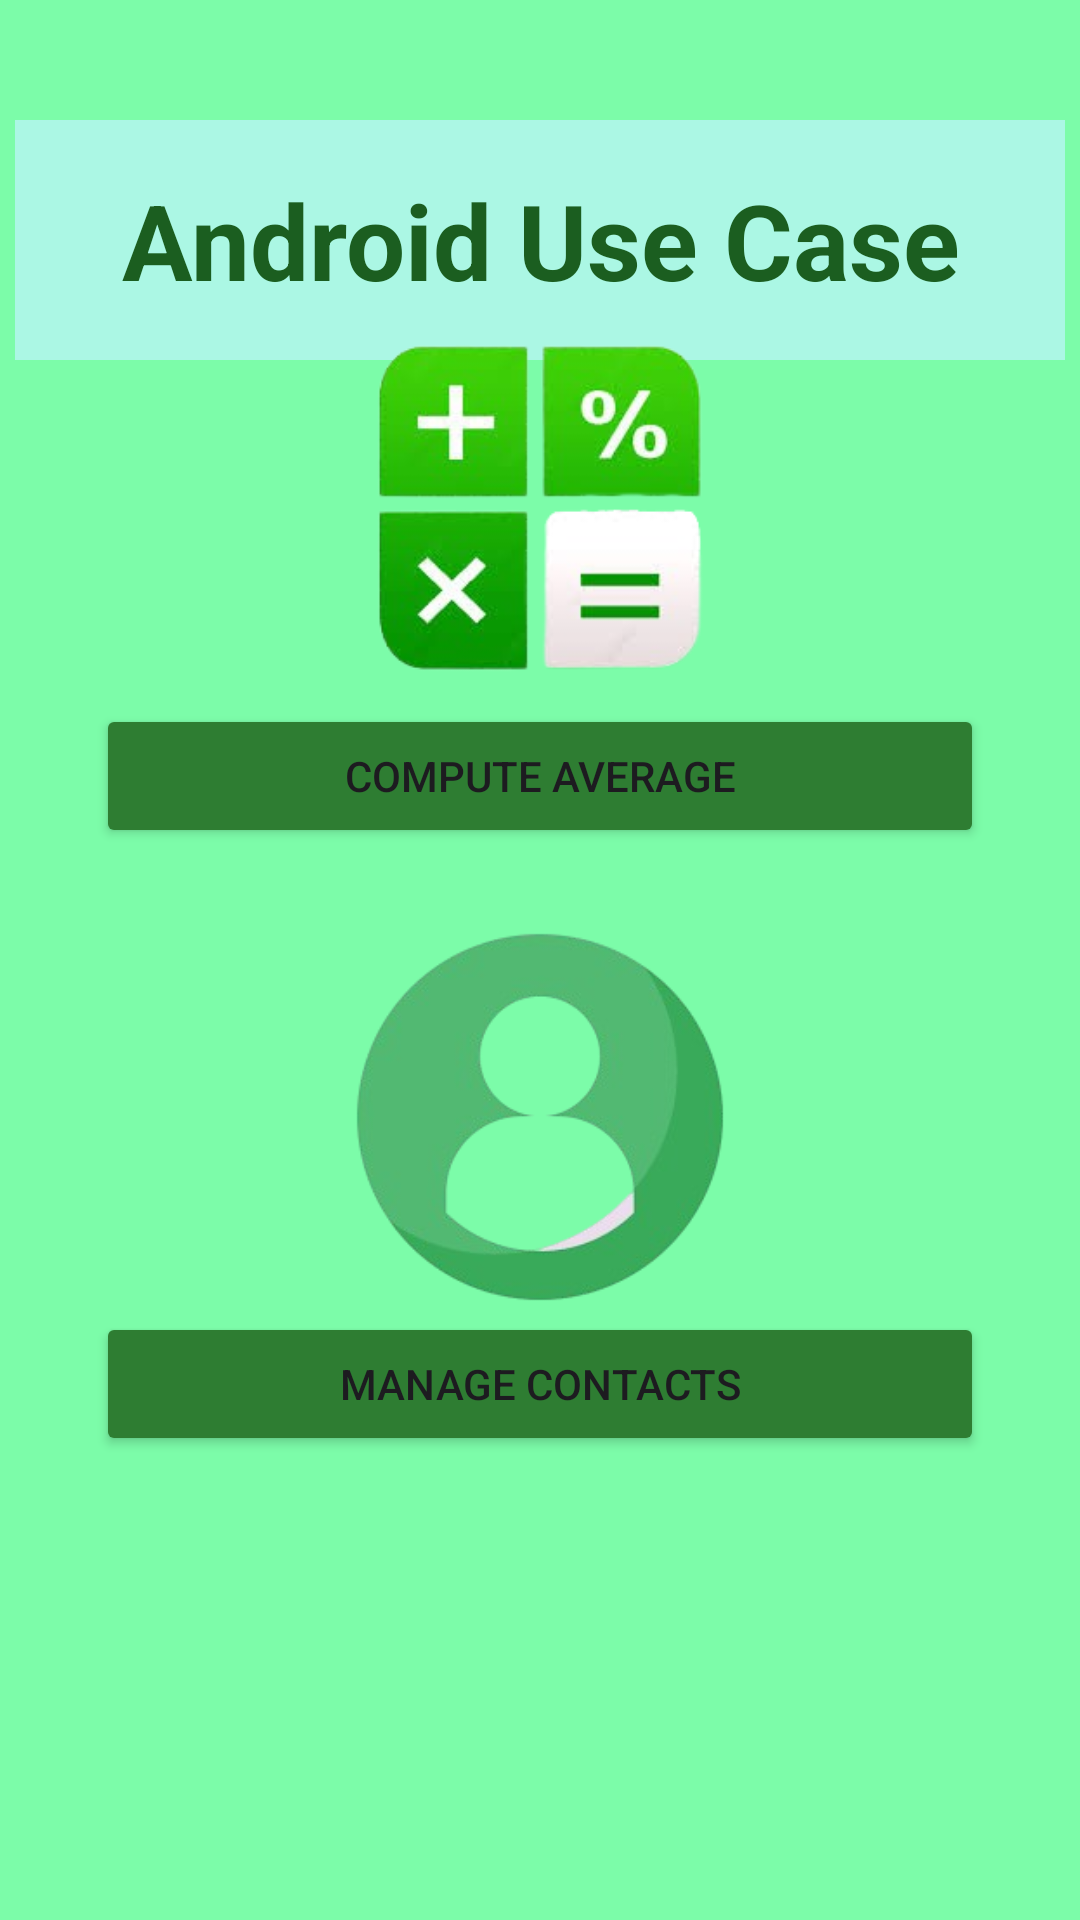

Android layout source for this screen:
<!-- AndroidManifest.xml: application theme Theme.ComputeAverageandManageContacts -->
<!-- res/layout/activity_main.xml -->
<?xml version="1.0" encoding="utf-8"?>
<androidx.constraintlayout.widget.ConstraintLayout xmlns:android="http://schemas.android.com/apk/res/android"
    xmlns:app="http://schemas.android.com/apk/res-auto"
    xmlns:tools="http://schemas.android.com/tools"
    android:id="@+id/main"
    android:layout_width="match_parent"
    android:layout_height="match_parent"
    tools:context=".MainActivity"
    android:background="#7cfca9">


    <TextView
        android:id="@+id/title"
        android:layout_width="350dp"
        android:layout_height="80dp"
        android:background="#abf7e4"
        android:gravity="center"
        android:text="Android Use Case"
        android:textColor="#1B5E20"
        android:textSize="35sp"
        android:textStyle="bold"
        app:layout_constraintEnd_toEndOf="parent"
        app:layout_constraintStart_toStartOf="parent"
        app:layout_constraintTop_toTopOf="parent"
        android:layout_marginBottom="20dp"
        android:layout_marginTop="40dp"/>

    <Button
            android:id="@+id/computeAvg"
            android:layout_width="0dp"
            android:layout_height="wrap_content"
            android:text="COMPUTE AVERAGE"
            app:layout_constraintTop_toBottomOf="@id/title"
            app:layout_constraintBottom_toTopOf="@id/manageContacts"
            app:layout_constraintStart_toStartOf="parent"
            app:layout_constraintEnd_toEndOf="parent"
            android:layout_marginHorizontal="32dp"
            android:backgroundTint="#2E7D32"
            android:layout_marginBottom="40dp"/>

        <Button
            android:id="@+id/manageContacts"
            android:layout_width="0dp"
            android:layout_height="wrap_content"
            android:text="MANAGE CONTACTS"
            app:layout_constraintTop_toBottomOf="@id/computeAvg"
            app:layout_constraintBottom_toBottomOf="parent"
            app:layout_constraintStart_toStartOf="parent"
            app:layout_constraintEnd_toEndOf="parent"
            android:layout_marginHorizontal="32dp"
            android:backgroundTint="#2E7D32"
            android:layout_marginBottom="40dp"/>

    <ImageView
        android:id="@+id/imageView"
        android:layout_width="130dp"
        android:layout_height="130dp"
        app:layout_constraintBottom_toTopOf="@id/computeAvg"
        app:layout_constraintBottom_toBottomOf="parent"
        app:layout_constraintStart_toStartOf="parent"
        app:layout_constraintEnd_toEndOf="parent"
        android:src="@drawable/compute"/>

    <ImageView
        android:id="@+id/imageView2"
        android:layout_width="130dp"
        android:layout_height="130dp"
        app:layout_constraintBottom_toTopOf="@id/manageContacts"
        app:layout_constraintBottom_toBottomOf="parent"
        app:layout_constraintStart_toStartOf="parent"
        app:layout_constraintEnd_toEndOf="parent"
        android:src="@drawable/contact" />

</androidx.constraintlayout.widget.ConstraintLayout>
<!-- resources referenced by this layout -->
<resources>
  <!-- drawable compute: png bitmap (drawable, 57383 bytes) -->
  <!-- drawable contact: png bitmap (drawable, 35269 bytes) -->
  <style name="Theme.ComputeAverageandManageContacts" parent="Base.Theme.ComputeAverageandManageContacts" />
  <style name="Base.Theme.ComputeAverageandManageContacts" parent="Theme.Material3.DayNight.NoActionBar">
          
          
      </style>
</resources>
